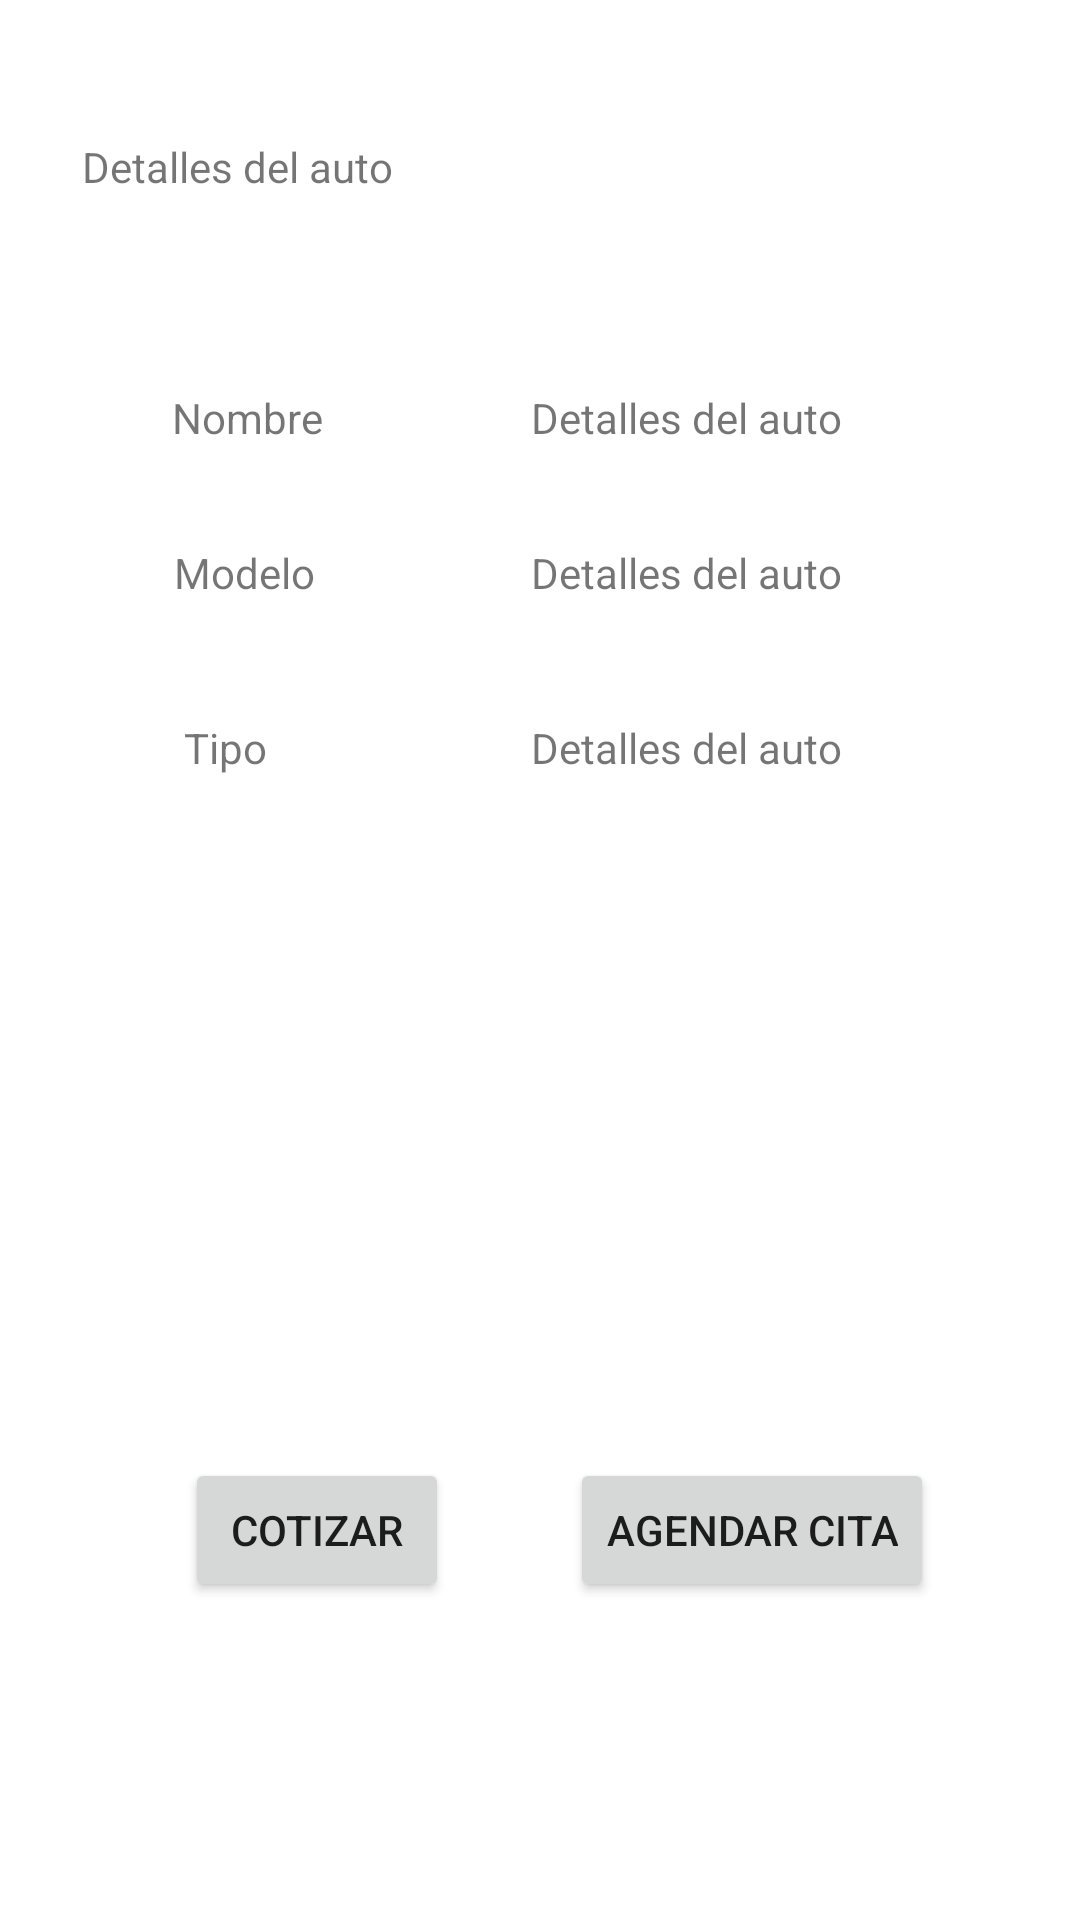

Produce the Android XML layout that renders to this screen, including the resource entries it uses.
<!-- AndroidManifest.xml: application theme Theme.AutosVolkswagen -->
<!-- res/layout/activity_detalles_auto.xml -->
<?xml version="1.0" encoding="utf-8"?>
<androidx.constraintlayout.widget.ConstraintLayout xmlns:android="http://schemas.android.com/apk/res/android"

    xmlns:app="http://schemas.android.com/apk/res-auto"
    xmlns:tools="http://schemas.android.com/tools"
    android:layout_width="match_parent"
    android:layout_height="match_parent"
    tools:context=".detallesAuto">

    <TextView
        android:id="@+id/textView"
        android:layout_width="wrap_content"
        android:layout_height="wrap_content"
        android:text="Detalles del auto"
        app:layout_constraintBottom_toBottomOf="parent"
        app:layout_constraintEnd_toEndOf="parent"
        app:layout_constraintHorizontal_bias="0.107"
        app:layout_constraintStart_toStartOf="parent"
        app:layout_constraintTop_toTopOf="parent"
        app:layout_constraintVertical_bias="0.074" />

    <TextView
        android:id="@+id/textView3"
        android:layout_width="wrap_content"
        android:layout_height="wrap_content"
        android:text="Nombre"
        app:layout_constraintBottom_toBottomOf="parent"
        app:layout_constraintEnd_toEndOf="parent"
        app:layout_constraintHorizontal_bias="0.185"
        app:layout_constraintStart_toStartOf="parent"
        app:layout_constraintTop_toTopOf="parent"
        app:layout_constraintVertical_bias="0.209" />

    <TextView
        android:id="@+id/textViewdetalleNombre"
        android:layout_width="wrap_content"
        android:layout_height="wrap_content"
        android:text="Detalles del auto"
        app:layout_constraintBottom_toBottomOf="parent"
        app:layout_constraintEnd_toEndOf="parent"
        app:layout_constraintHorizontal_bias="0.69"
        app:layout_constraintStart_toStartOf="parent"
        app:layout_constraintTop_toTopOf="parent"
        app:layout_constraintVertical_bias="0.209" />

    <TextView
        android:id="@+id/textView5"
        android:layout_width="wrap_content"
        android:layout_height="wrap_content"
        android:text="Modelo"
        app:layout_constraintBottom_toBottomOf="parent"
        app:layout_constraintEnd_toEndOf="parent"
        app:layout_constraintHorizontal_bias="0.185"
        app:layout_constraintStart_toStartOf="parent"
        app:layout_constraintTop_toTopOf="parent"
        app:layout_constraintVertical_bias="0.292" />

    <TextView
        android:id="@+id/textViewdetalleModelo"
        android:layout_width="wrap_content"
        android:layout_height="wrap_content"
        android:text="Detalles del auto"
        app:layout_constraintBottom_toBottomOf="parent"
        app:layout_constraintEnd_toEndOf="parent"
        app:layout_constraintHorizontal_bias="0.69"
        app:layout_constraintStart_toStartOf="parent"
        app:layout_constraintTop_toTopOf="parent"
        app:layout_constraintVertical_bias="0.292" />

    <TextView
        android:id="@+id/textView7"
        android:layout_width="wrap_content"
        android:layout_height="wrap_content"
        android:text="Tipo"
        app:layout_constraintBottom_toBottomOf="parent"
        app:layout_constraintEnd_toEndOf="parent"
        app:layout_constraintHorizontal_bias="0.185"
        app:layout_constraintStart_toStartOf="parent"
        app:layout_constraintTop_toTopOf="parent"
        app:layout_constraintVertical_bias="0.386" />

    <TextView
        android:id="@+id/textViewdetalleTipo"
        android:layout_width="wrap_content"
        android:layout_height="wrap_content"
        android:text="Detalles del auto"
        app:layout_constraintBottom_toBottomOf="parent"
        app:layout_constraintEnd_toEndOf="parent"
        app:layout_constraintHorizontal_bias="0.69"
        app:layout_constraintStart_toStartOf="parent"
        app:layout_constraintTop_toTopOf="parent"
        app:layout_constraintVertical_bias="0.386" />

    <Button
        android:id="@+id/button"
        android:layout_width="wrap_content"
        android:layout_height="wrap_content"
        android:text="Cotizar"
        app:layout_constraintBottom_toBottomOf="parent"
        app:layout_constraintEnd_toEndOf="parent"
        app:layout_constraintHorizontal_bias="0.227"
        app:layout_constraintStart_toStartOf="parent"
        app:layout_constraintTop_toTopOf="parent"
        app:layout_constraintVertical_bias="0.821" />

    <Button
        android:id="@+id/button2"
        android:layout_width="wrap_content"
        android:layout_height="wrap_content"
        android:text="Agendar cita"
        app:layout_constraintBottom_toBottomOf="parent"
        app:layout_constraintEnd_toEndOf="parent"
        app:layout_constraintHorizontal_bias="0.796"
        app:layout_constraintStart_toStartOf="parent"
        app:layout_constraintTop_toTopOf="parent"
        app:layout_constraintVertical_bias="0.821" />

    <ImageView
        android:id="@+id/imageViewDetalle"
        android:layout_width="176dp"
        android:layout_height="165dp"
        app:layout_constraintBottom_toBottomOf="parent"
        app:layout_constraintEnd_toEndOf="parent"
        app:layout_constraintHorizontal_bias="0.498"
        app:layout_constraintStart_toStartOf="parent"
        app:layout_constraintTop_toTopOf="parent"
        app:layout_constraintVertical_bias="0.61"
        tools:srcCompat="@tools:sample/avatars" />


</androidx.constraintlayout.widget.ConstraintLayout>
<!-- resources referenced by this layout -->
<resources>
  <style name="Theme.AutosVolkswagen" parent="Theme.MaterialComponents.DayNight.DarkActionBar">
          
          <item name="colorPrimary">@color/purple_500</item>
          <item name="colorPrimaryVariant">@color/purple_700</item>
          <item name="colorOnPrimary">@color/white</item>
          
          <item name="colorSecondary">@color/teal_200</item>
          <item name="colorSecondaryVariant">@color/teal_700</item>
          <item name="colorOnSecondary">@color/black</item>
          
          <item name="android:statusBarColor">?attr/colorPrimaryVariant</item>
          
      </style>
  <!-- not gathered from this repository: default colours our renderer supplied (Android Studio template values) -->
  <color name="purple_500">#FF6200EE</color>
  <color name="purple_700">#FF3700B3</color>
  <color name="teal_200">#FF03DAC5</color>
  <color name="teal_700">#FF018786</color>
  <color name="black">#FF000000</color>
  <color name="white">#FFFFFFFF</color>
</resources>
